Image classification data set "training_set_water_and_fire" (Meerkat007/image-classification on GitHub). Class labels (2): fire, water.

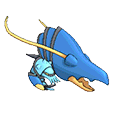
Label: water

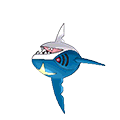
Label: water

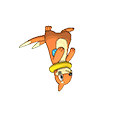
Label: water

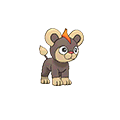
Label: fire

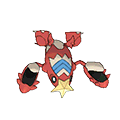
Label: water

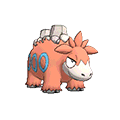
Label: fire
